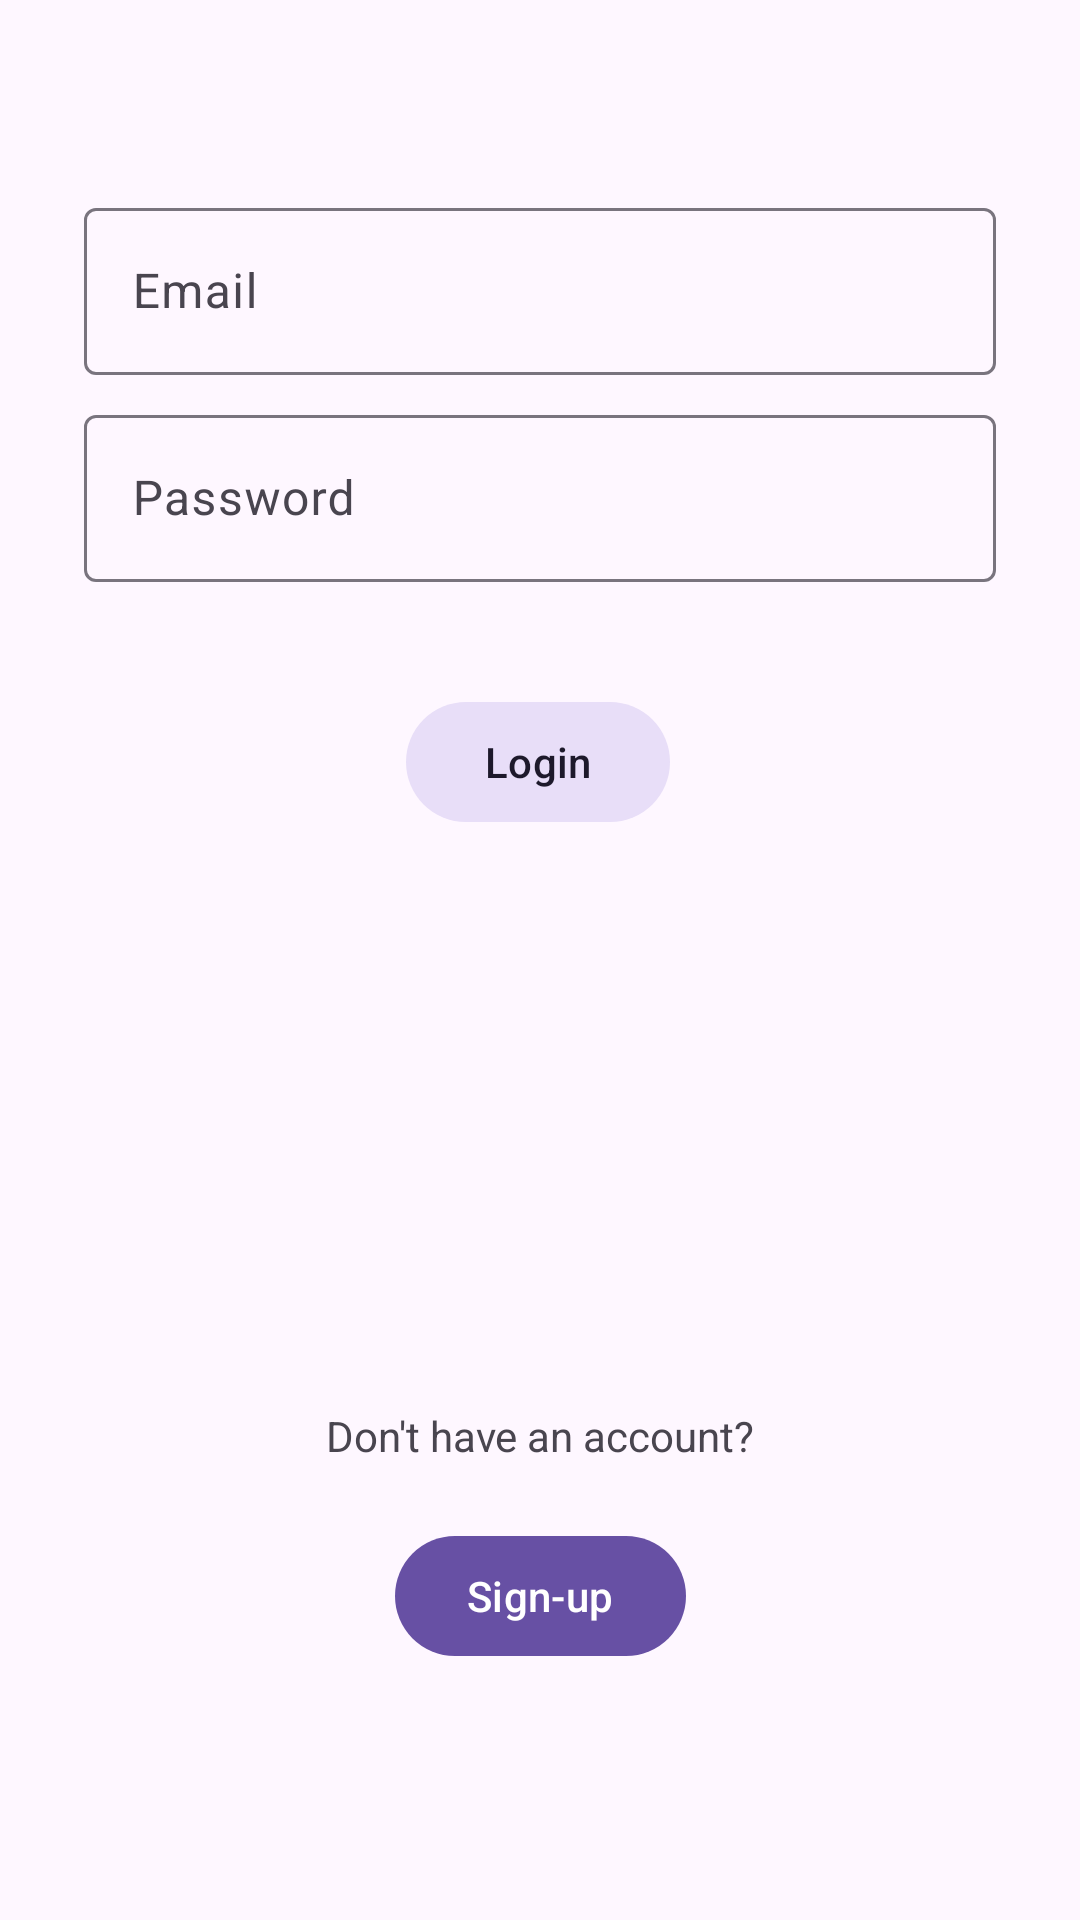

Here is an Android app screen rendered from its layout file. Give the layout XML and the strings, colors and styles it references.
<!-- AndroidManifest.xml: application theme Theme.Material3.Light -->
<!-- res/layout/activity_login.xml -->
<?xml version="1.0" encoding="utf-8"?>
<androidx.constraintlayout.widget.ConstraintLayout xmlns:android="http://schemas.android.com/apk/res/android"
    xmlns:app="http://schemas.android.com/apk/res-auto"
    xmlns:tools="http://schemas.android.com/tools"
    android:layout_width="match_parent"
    android:layout_height="match_parent"
    tools:context=".LoginActivity">

    <LinearLayout
        android:id="@+id/linearLayout"
        android:layout_width="0dp"
        android:layout_height="wrap_content"
        android:layout_marginTop="36dp"
        android:orientation="vertical"
        android:padding="24dp"
        android:paddingTop="16dp"
        app:layout_constraintEnd_toEndOf="parent"
        app:layout_constraintHorizontal_bias="0.0"
        app:layout_constraintStart_toStartOf="parent"
        app:layout_constraintTop_toTopOf="parent">

        <com.google.android.material.textfield.TextInputLayout
            android:id="@+id/logEmail_tf"
            android:layout_width="match_parent"
            android:layout_height="wrap_content"
            android:layout_margin="4dp"
            android:hint="Email"
            >

            <com.google.android.material.textfield.TextInputEditText
                android:id="@+id/logEmail"
                android:layout_width="match_parent"
                android:layout_height="wrap_content"
                android:inputType="text"
                android:maxLines="1" />
        </com.google.android.material.textfield.TextInputLayout>

        <com.google.android.material.textfield.TextInputLayout
            android:id="@+id/logPass_tf"
            android:layout_width="match_parent"
            android:layout_height="wrap_content"
            android:layout_margin="4dp"
            android:hint="Password"
            >

            <com.google.android.material.textfield.TextInputEditText
                android:id="@+id/logPass"
                android:layout_width="match_parent"
                android:layout_height="wrap_content"
                android:inputType="textPassword" />
        </com.google.android.material.textfield.TextInputLayout>

    </LinearLayout>

    <com.google.android.material.button.MaterialButton
        android:id="@+id/login"
        android:layout_width="wrap_content"
        android:layout_height="wrap_content"
        android:layout_marginTop="8dp"
        android:text="Login"
        app:layout_constraintEnd_toEndOf="parent"
        app:layout_constraintHorizontal_bias="0.498"
        app:layout_constraintStart_toStartOf="parent"
        app:layout_constraintTop_toBottomOf="@+id/linearLayout"
        style="@style/Widget.Material3.Button.TonalButton"/>

    <com.google.android.material.textview.MaterialTextView
        android:id="@+id/goSignup_txt"
        android:layout_width="253dp"
        android:layout_height="27dp"
        android:layout_marginBottom="144dp"
        android:text="Don't have an account?"
        android:textAlignment="center"
        app:layout_constraintBottom_toBottomOf="parent"
        app:layout_constraintEnd_toEndOf="parent"
        app:layout_constraintStart_toStartOf="parent" />

    <com.google.android.material.button.MaterialButton
        android:id="@+id/goSignup_btn"
        android:layout_width="wrap_content"
        android:layout_height="wrap_content"
        android:layout_marginTop="12dp"
        android:text="Sign-up"
        app:layout_constraintEnd_toEndOf="parent"
        app:layout_constraintStart_toStartOf="parent"
        app:layout_constraintTop_toBottomOf="@+id/goSignup_txt"
        style="@style/Widget.Material3.Button"/>

    <ProgressBar
        android:id="@+id/progressBar"
        style="@style/Widget.AppCompat.ProgressBar"
        android:layout_width="49dp"
        android:layout_height="51dp"
        android:visibility="gone"
        app:layout_constraintBottom_toBottomOf="parent"
        app:layout_constraintEnd_toEndOf="parent"
        app:layout_constraintStart_toStartOf="parent"
        app:layout_constraintTop_toTopOf="parent" />

</androidx.constraintlayout.widget.ConstraintLayout>
<!-- resources referenced by this layout -->
<resources>

</resources>
